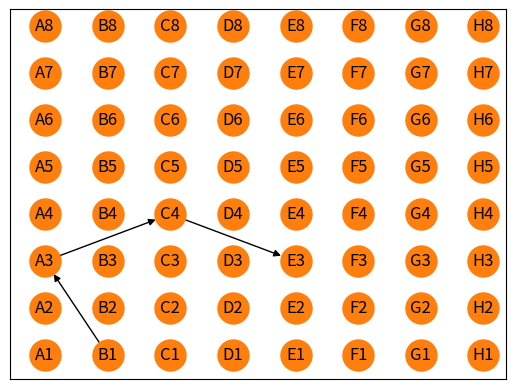

The script that saved this image:
import string

import matplotlib.pyplot as plt
import networkx as nx

symbols: dict[int, str] = {1: "A", 2: "B", 3: "C", 4: "D", 5: "E", 6: "F", 7: "G", 8: "H"}


def empty_table(n: int) -> nx.Graph:
    graph = nx.empty_graph()
    graph.add_nodes_from((row, col) for row in (range(1, n+1)) for col in (range(1, n+1)))
    return graph


def square_to_tuple(square: string) -> tuple[int, int]:
    symbol, number = square[0], square[1]
    keys = list(symbols.keys())
    values = list(symbols.values())
    return keys[values.index(symbol)], int(number)


def tuple_to_square(t: tuple[int, int]) -> string:
    return f'{symbols[t[0]]}{t[1]}'


def adjacency(i, j: int) -> list[tuple[tuple[int, int], tuple[int, int]]]:
    m = [
        (i + 2, j + 1),
        (i + 2, j - 1),
        (i - 2, j + 1),
        (i - 2, j - 1),
        (i + 1, j + 2),
        (i + 1, j - 2),
        (i - 1, j + 2),
        (i - 1, j - 2),
    ]
    t = (i, j)
    return [(t, z) for z in m if 0 < z[0] <= 8 and 0 < z[1] <= 8]


if __name__ == '__main__':
    adjacencyGraph = empty_table(8)

    for i, j in adjacencyGraph.nodes():
        adjacencyGraph.add_edges_from(adjacency(i, j))

    pathGraph: nx.DiGraph = empty_table(8).to_directed()

    sourceSquare = square_to_tuple("B1")
    targetSquare = square_to_tuple("E3")

    path = nx.shortest_path(adjacencyGraph, sourceSquare, targetSquare)
    nx.add_path(pathGraph, path)

    pos = dict((n, n) for n in pathGraph.nodes())
    labels = dict(((i, j), tuple_to_square((i, j))) for (i, j) in pathGraph.nodes())
    nx.draw_networkx(pathGraph, node_size=500, node_color="tab:orange", pos=pos, labels=labels)
    plt.show()
